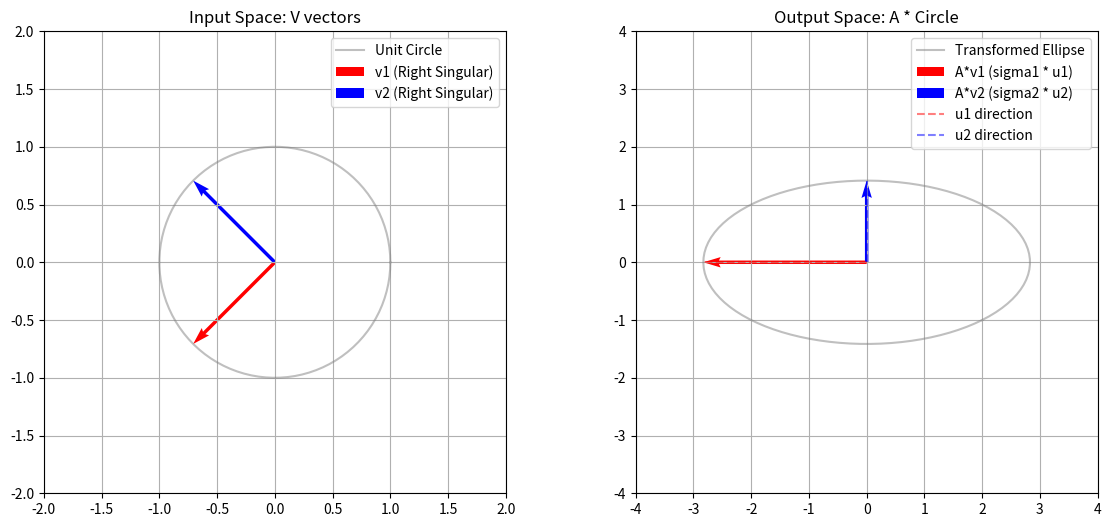

Reproduce this figure in Python.
import numpy as np
import matplotlib.pyplot as plt

# 1. 定义我们刚才手算的矩阵 A
A = np.array([[2, 2],
              [-1, 1]])

# 2. 使用 NumPy 进行 SVD 分解
# 注意：np.linalg.svd 返回的是 U, Sigma(一维数组), V_transpose
U, S, Vt = np.linalg.svd(A)
V = Vt.T  # 转置回来得到 V

print(f"=== 我们的矩阵 A ===\n{A}")
print(f"\n=== 奇异值 (Sigma) ===\n{S}")
print(f"你的手算结果应该是: √8 ≈ 2.828, √2 ≈ 1.414 -> {'Match!' if np.allclose(S, [np.sqrt(8), np.sqrt(2)]) else 'Check calculations'}")
print(f"\n=== 左奇异向量 (U - 输出空间的轴) ===\n{U}")
print(f"\n=== 右奇异向量 (V - 输入空间的轴) ===\n{V}")

# --- 开始可视化 ---

# 准备画图数据：生成一个单位圆上的点
theta = np.linspace(0, 2*np.pi, 100)
circle_x = np.cos(theta)
circle_y = np.sin(theta)
circle_points = np.vstack([circle_x, circle_y])

# 应用矩阵 A 进行线性变换：圆 -> 椭圆
ellipse_points = A @ circle_points

# 设置画布
fig, ax = plt.subplots(1, 2, figsize=(14, 6))

# --- 左图：输入空间 (Input Space) ---
ax[0].plot(circle_x, circle_y, 'gray', alpha=0.5, label='Unit Circle')
ax[0].set_title("Input Space: V vectors")
ax[0].set_aspect('equal')
ax[0].grid(True)

# 画出 V 的两个向量 (输入基)
# v1 (对应最大奇异值) 用红色，v2 用蓝色
origin = [0, 0]
ax[0].quiver(*origin, V[0,0], V[1,0], color='r', scale=1, scale_units='xy', angles='xy', label='v1 (Right Singular)')
ax[0].quiver(*origin, V[0,1], V[1,1], color='b', scale=1, scale_units='xy', angles='xy', label='v2 (Right Singular)')
ax[0].legend()
ax[0].set_xlim(-2, 2)
ax[0].set_ylim(-2, 2)

# --- 右图：输出空间 (Output Space) ---
ax[1].plot(ellipse_points[0, :], ellipse_points[1, :], 'gray', alpha=0.5, label='Transformed Ellipse')
ax[1].set_title("Output Space: A * Circle")
ax[1].set_aspect('equal')
ax[1].grid(True)

# 画出 A*v (实际上就是 sigma * u)
# 这是变换后的向量位置
Av1 = A @ V[:, 0] # 应该是 sigma1 * u1
Av2 = A @ V[:, 1] # 应该是 sigma2 * u2

ax[1].quiver(*origin, Av1[0], Av1[1], color='r', scale=1, scale_units='xy', angles='xy', label='A*v1 (sigma1 * u1)')
ax[1].quiver(*origin, Av2[0], Av2[1], color='b', scale=1, scale_units='xy', angles='xy', label='A*v2 (sigma2 * u2)')

# 额外画出 U 向量的方向（虚线），验证它们是否重合
ax[1].plot([0, U[0,0]*S[0]], [0, U[1,0]*S[0]], 'r--', alpha=0.5, label='u1 direction')
ax[1].plot([0, U[0,1]*S[1]], [0, U[1,1]*S[1]], 'b--', alpha=0.5, label='u2 direction')

ax[1].legend()
ax[1].set_xlim(-4, 4)
ax[1].set_ylim(-4, 4)

plt.show()